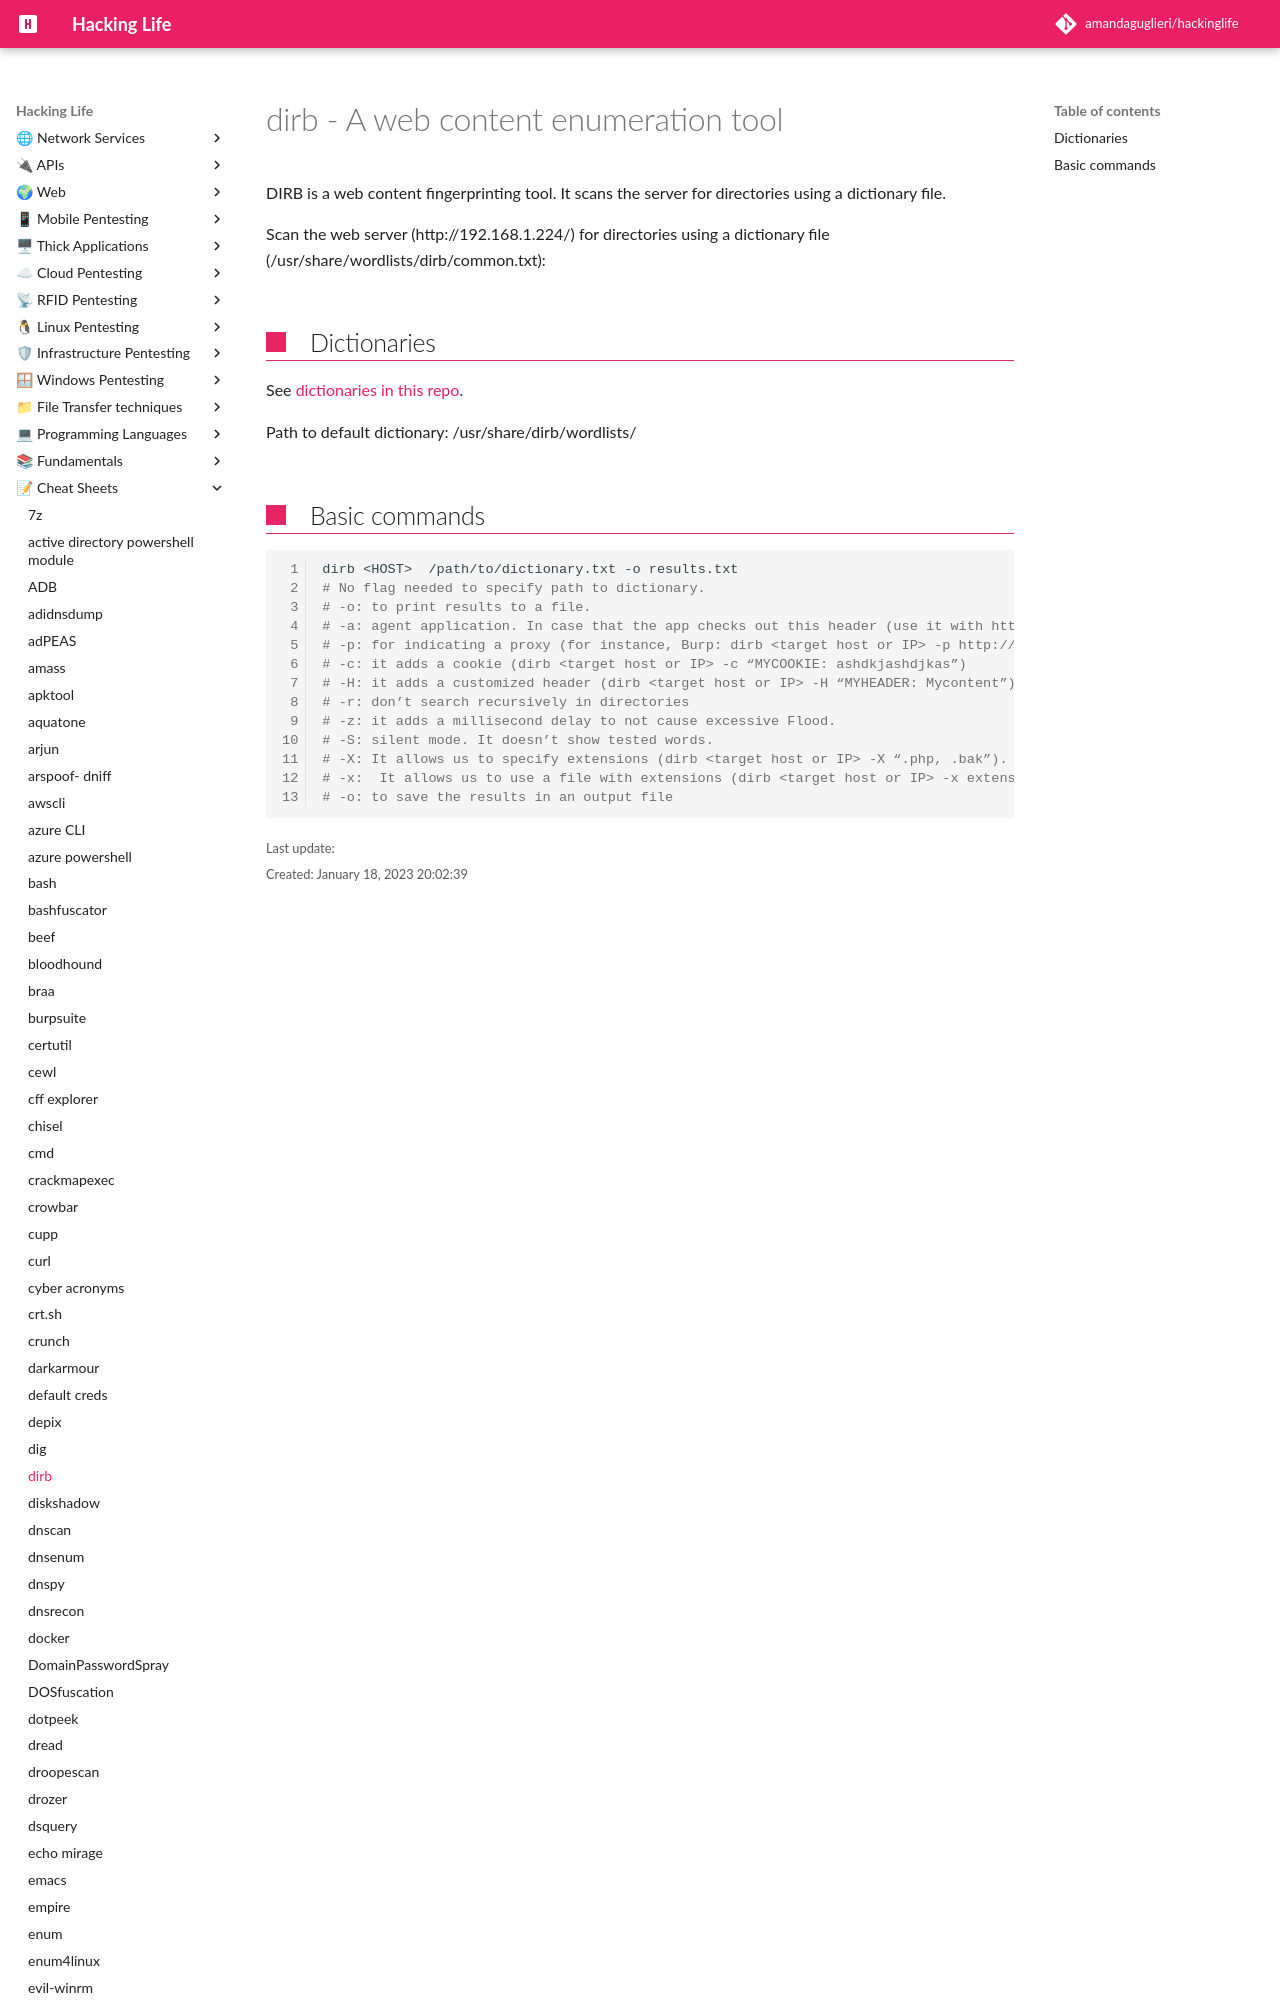

repository: amandaguglieri/hackinglife · page: dirb/index.html · generator: mkdocs

---
title: dirb - A web content enumeration tool
author: amandaguglieri
draft: false
TableOfContents: true
tags:
  - pentesting
  - directory enumeration
  - tool
  - vulnerability
---

# dirb - A web content enumeration tool

DIRB is a web content fingerprinting tool. It scans the server for directories using a dictionary file.
